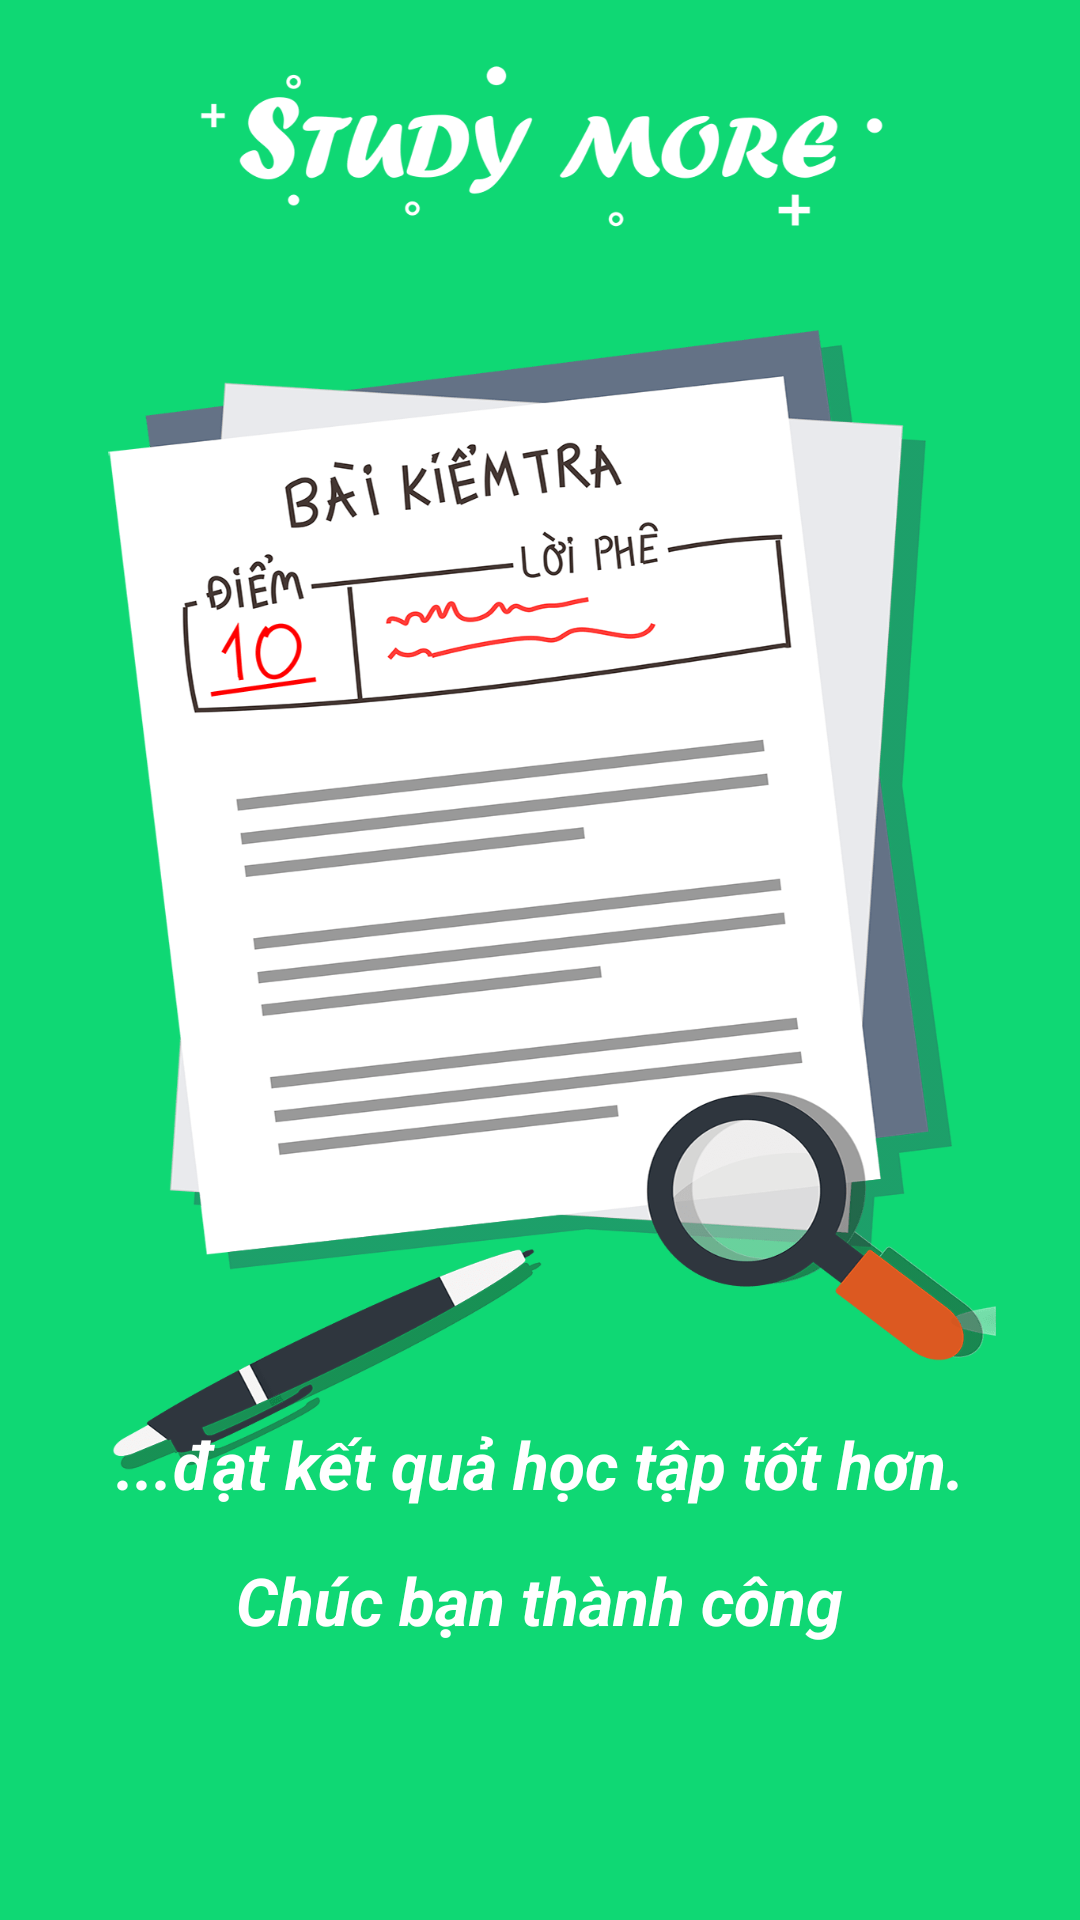

Produce the Android XML layout that renders to this screen, including the resource entries it uses.
<!-- AndroidManifest.xml: application theme AppTheme -->
<!-- res/layout/fragment_intro3.xml -->
<?xml version="1.0" encoding="utf-8"?>
<RelativeLayout xmlns:android="http://schemas.android.com/apk/res/android"
    android:layout_width="match_parent"
    android:layout_height="match_parent"
    android:background="@color/colorApp"
    android:orientation="vertical"
    android:paddingTop="@dimen/padding_very_large">

    <ImageView
        android:id="@+id/img_intro3"
        android:layout_width="match_parent"
        android:layout_height="match_parent"
        android:layout_alignParentBottom="true"
        android:layout_marginBottom="84dp"
        android:src="@drawable/img_intro_3" />

    <TextView
        android:id="@+id/description3b"
        android:layout_width="wrap_content"
        android:layout_height="wrap_content"
        android:layout_alignParentBottom="true"
        android:layout_centerHorizontal="true"
        android:layout_marginBottom="84dp"
        android:layout_marginLeft="@dimen/margin_very_large"
        android:layout_marginRight="@dimen/margin_very_large"
        android:gravity="center"
        android:paddingBottom="@dimen/margin_large"
        android:paddingTop="@dimen/margin_large"
        android:text="@string/description3b"
        android:textColor="@color/white"
        android:textSize="22sp"
        android:textStyle="italic|bold" />

    <TextView
        android:id="@+id/description3a"
        android:layout_width="wrap_content"
        android:layout_height="wrap_content"
        android:layout_above="@id/description3b"
        android:layout_centerHorizontal="true"
        android:gravity="center"
        android:paddingBottom="@dimen/margin_large"
        android:paddingTop="@dimen/margin_large"
        android:text="@string/description3a"
        android:textColor="@color/white"
        android:textSize="22sp"
        android:textStyle="italic|bold" />

</RelativeLayout>
<!-- resources referenced by this layout -->
<resources>
  <color name="colorApp">#0FD874</color>
  <color name="white">#ffffff</color>
  <dimen name="margin_large">8dp</dimen>
  <dimen name="margin_very_large">16dp</dimen>
  <dimen name="padding_very_large">16dp</dimen>
  <!-- drawable img_intro_3: png bitmap (drawable-nodpi, 74519 bytes) -->
  <string name="description3a">...đạt kết quả học tập tốt hơn.</string>
  <string name="description3b">Chúc bạn thành công</string>
  <style name="AppTheme" parent="Theme.AppCompat.Light.NoActionBar">
          
          <item name="colorPrimary">@color/colorPrimary</item>
          <item name="colorPrimaryDark">@color/colorPrimaryDark</item>
          <item name="colorAccent">@color/colorAccent</item>
      </style>
  <color name="colorPrimary">#4CAF50</color>
  <color name="colorPrimaryDark">#388E3C</color>
  <color name="colorAccent">#FF5252</color>
</resources>
